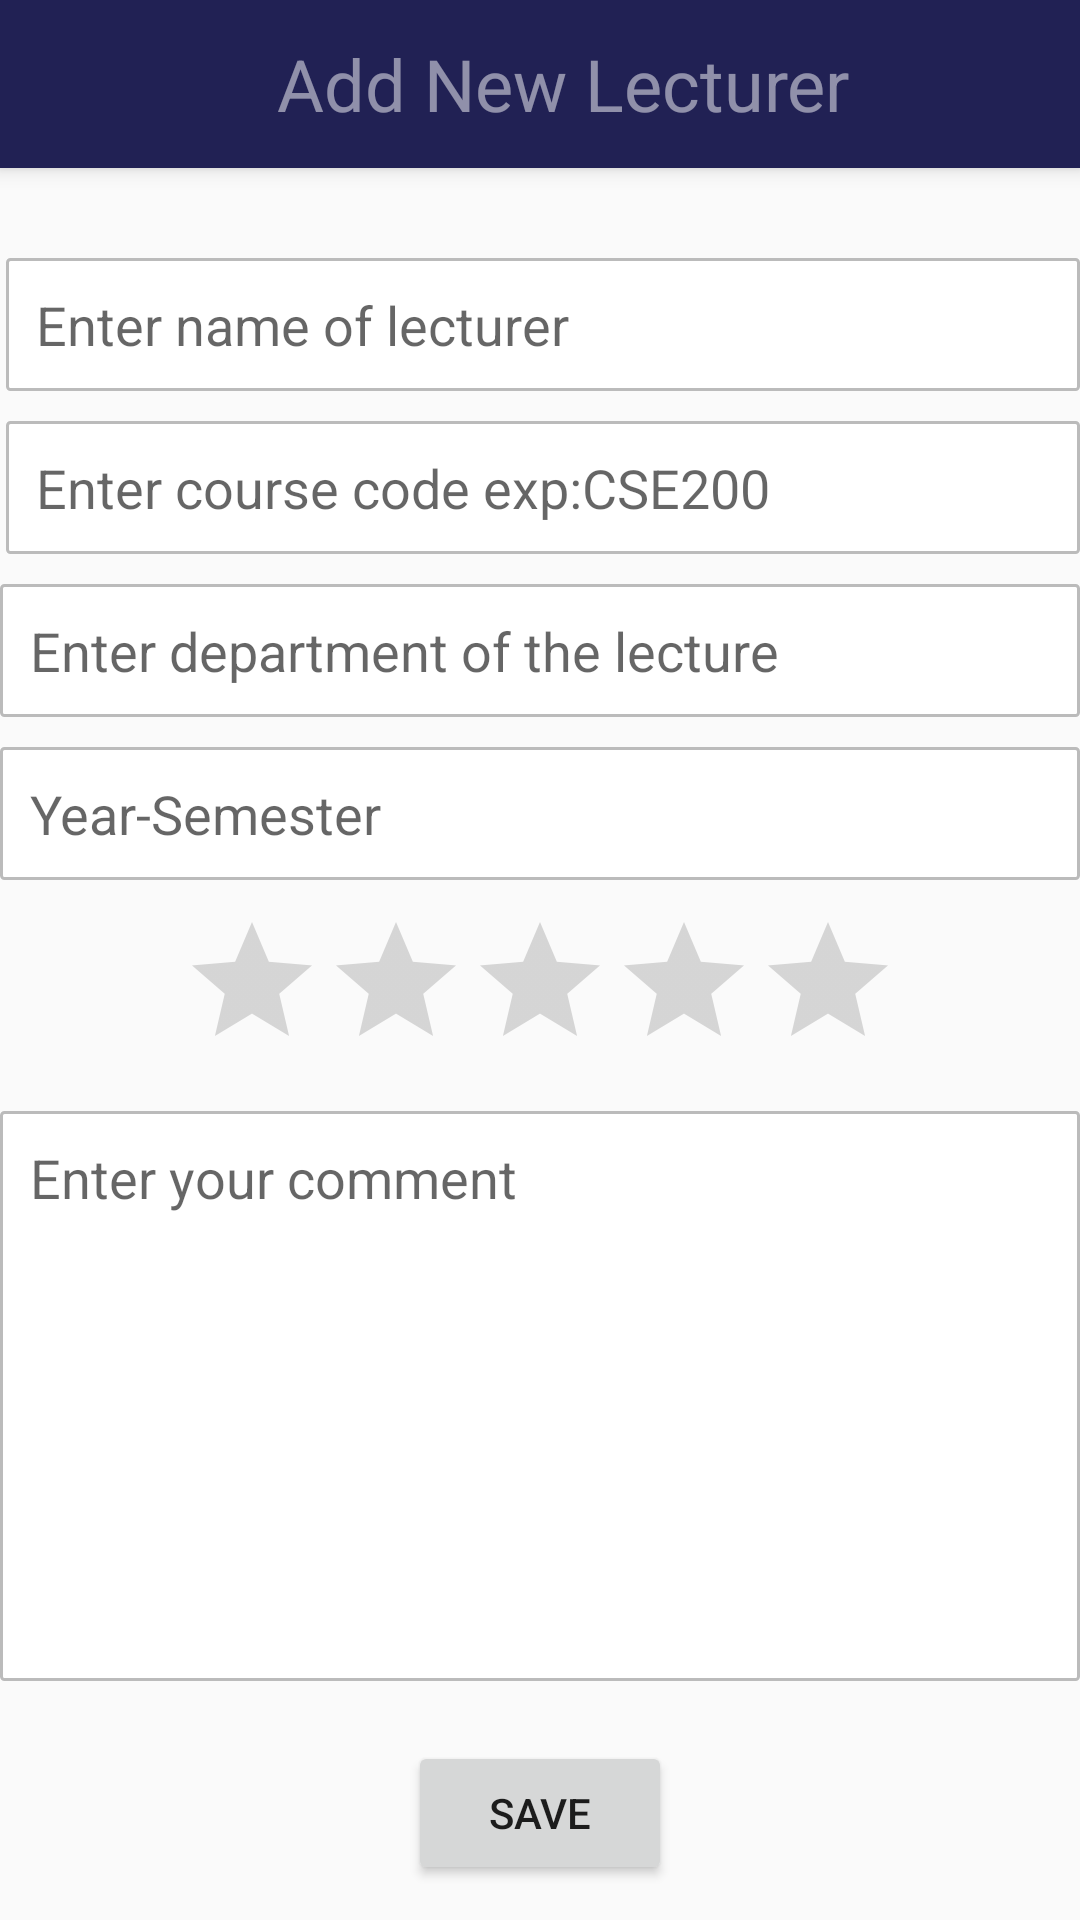

Write the Android layout XML for this screen, with the resource values it uses.
<!-- AndroidManifest.xml: application theme AppTheme -->
<!-- res/layout/activity_new_lect.xml -->
<?xml version="1.0" encoding="utf-8"?>
<LinearLayout xmlns:android="http://schemas.android.com/apk/res/android"
    xmlns:app="http://schemas.android.com/apk/res-auto"
    xmlns:tools="http://schemas.android.com/tools"
    android:layout_width="match_parent"
    android:layout_height="match_parent"
    android:orientation="vertical"
    tools:context=".AddActivity">

    
    
    <include
        android:id="@+id/newLecttoolbar"
        layout="@layout/newlect_toolbar"/>

    
    <EditText
        android:id="@+id/name_add"
        android:layout_width="match_parent"
        android:layout_height="wrap_content"
        android:layout_alignParentStart="true"
        android:layout_alignParentTop="true"
        android:layout_marginStart="2dp"
        android:layout_marginTop="30dp"
        android:background="@drawable/edit_back"
        android:hint="Enter name of lecturer"
        android:inputType="text"
        android:padding="10dp" />

    
    <EditText
        android:id="@+id/new_code_add"
        android:layout_width="match_parent"
        android:layout_height="wrap_content"
        android:layout_alignParentStart="true"
        android:layout_alignParentTop="true"
        android:layout_below="@+id/name_add"
        android:layout_marginStart="2dp"
        android:layout_marginTop="10dp"
        android:background="@drawable/edit_back"
        android:hint="Enter course code exp:CSE200"
        android:inputType="text"
        android:padding="10dp" />

    
    <EditText
        android:id="@+id/new_department_add"
        android:layout_width="match_parent"
        android:layout_height="wrap_content"
        android:layout_below="@+id/code_add"
        android:layout_alignParentStart="true"
        android:layout_alignParentEnd="true"
        android:layout_marginStart="0dp"
        android:layout_marginTop="10dp"
        android:layout_marginEnd="0dp"
        android:background="@drawable/edit_back"
        android:hint="Enter department of the lecture"
        android:inputType="text"
        android:padding="10dp" />

    
    <EditText
        android:id="@+id/new_semester_add"
        android:layout_width="match_parent"
        android:layout_height="wrap_content"
        android:layout_below="@+id/department_add"
        android:layout_alignParentStart="true"
        android:layout_marginStart="0dp"
        android:layout_marginTop="10dp"
        android:background="@drawable/edit_back"
        android:hint="Year-Semester  "
        android:inputType="text"
        android:padding="10dp" />

    
    
    <RatingBar
        android:id="@+id/new_addStar"
        android:layout_width="wrap_content"
        android:layout_height="wrap_content"
        android:numStars="5"
        android:stepSize="1"
        android:layout_below="@+id/semester_add"
        android:layout_alignParentStart="true"
        android:layout_gravity="center"
        android:layout_marginTop="10dp"
        android:theme="@style/ratingBar"
        />

    
    <EditText
        android:id="@+id/new_comment_add"
        android:layout_width="match_parent"
        android:layout_height="190dp"
        android:layout_below="@+id/addStar"
        android:layout_alignParentStart="true"
        android:layout_alignParentEnd="true"
        android:layout_marginStart="0dp"
        android:layout_marginTop="10dp"
        android:layout_marginEnd="0dp"
        android:background="@drawable/edit_back"
        android:gravity="start"
        android:hint="Enter your comment"
        android:inputType="text|textMultiLine|textCapSentences"
        android:padding="10dp" />

    
    <Button
        android:id="@+id/new_save_button"
        android:layout_width="wrap_content"
        android:layout_height="wrap_content"
        android:layout_marginTop="20dp"
        android:text="save"
        android:layout_gravity="center_horizontal"/>


</LinearLayout>
<!-- res/layout/newlect_toolbar.xml (included above) -->
<?xml version="1.0" encoding="utf-8"?>
<androidx.appcompat.widget.Toolbar xmlns:android="http://schemas.android.com/apk/res/android"
    android:layout_width="match_parent"
    android:layout_height="wrap_content"
    android:elevation="4dp"
    android:theme="@style/ThemeOverlay.AppCompat.Dark.ActionBar"
    android:background="#212154">

    <RelativeLayout
        android:layout_width="match_parent"
        android:layout_height="wrap_content">
        <TextView
            android:id="@+id/newLectName"
            android:layout_width="wrap_content"
            android:layout_height="wrap_content"
            android:hint="Add New Lecturer"
            android:textSize="24dp"
            android:textColor="#FFFFFF"
            android:layout_centerInParent="true"
            >

        </TextView>

    </RelativeLayout>



</androidx.appcompat.widget.Toolbar>
<!-- resources referenced by this layout -->
<resources>
  <!-- drawable edit_back (drawable) -->
  <?xml version="1.0" encoding="utf-8"?>
  <shape xmlns:android="http://schemas.android.com/apk/res/android">
      <stroke android:color="#BBBBBB" android:width="1dp"/>
      <corners android:radius="1dp" />
      <solid  android:color="#fff"/>
  
  </shape>
  <style name="ratingBar" parent="Theme.AppCompat">
          <item name="colorControlNormal">#808080</item>
          <item name="colorControlActivated">#212154</item>
      </style>
  <style name="AppTheme" parent="Theme.AppCompat.Light.NoActionBar">
          
          <item name="colorPrimary">@color/colorPrimary</item>
          <item name="colorPrimaryDark">@color/colorPrimaryDark</item>
          <item name="colorAccent">@color/colorAccent</item>
      </style>
  <!-- not gathered from this repository: default colours our renderer supplied (Android Studio template values) -->
  <color name="colorPrimary">#FF6200EE</color>
  <color name="colorPrimaryDark">#FF3700B3</color>
  <color name="colorAccent">#FF03DAC5</color>
</resources>
